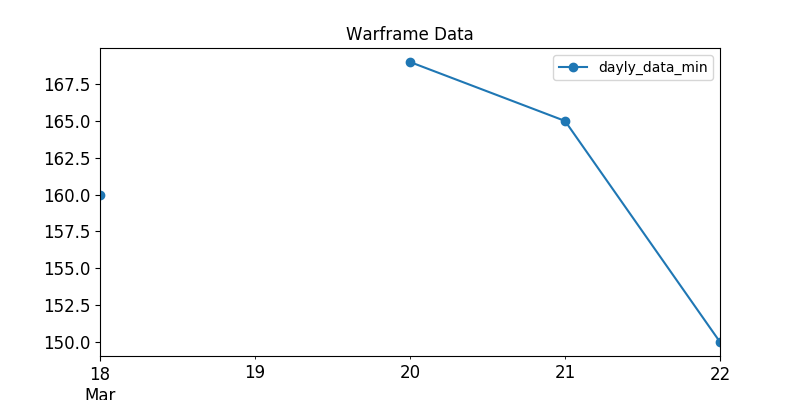

Source data for this figure (header and first rows):
, last_seen, user, status_data, platinum, order_type
4, 2020-03-18, S0NGA, ingame, 500.0, sell
19, 2020-03-18, ------sepulchrave------, online, 170.0, sell
20, 2020-03-18, Mazver, ingame, 199.0, sell
32, 2020-03-18, DevilDriverSS, ingame, 170.0, sell
40, 2020-03-18, VEZ1Rtr, online, 200.0, sell
41, 2020-03-18, Pancino, ingame, 300.0, sell
54, 2020-03-18, pr0.man, online, 350.0, sell
74, 2020-03-18, lazynikolas, online, 200.0, sell
75, 2020-03-18, fgiveme, ingame, 230.0, sell
86, 2020-03-18, Gucci.., ingame, 200.0, sell
102, 2020-03-18, .DF.Anubis., ingame, 300.0, sell
107, 2020-03-18, Beaujolai, ingame, 180.0, sell
118, 2020-03-18, Yeon-Rak, ingame, 185.0, sell
124, 2020-03-18, Liuskur, ingame, 200.0, sell
131, 2020-03-18, Samu820, ingame, 200.0, sell
148, 2020-03-18, ClapAmp, ingame, 180.0, sell
169, 2020-03-18, eneki123, ingame, 179.0, sell
185, 2020-03-18, --Q--Xorent, ingame, 200.0, sell
190, 2020-03-18, IR4_IR4, ingame, 189.0, sell
206, 2020-03-18, Hafemannus, ingame, 300.0, sell
222, 2020-03-18, WinterMach, online, 200.0, sell
230, 2020-03-18, Sekhemus, ingame, 200.0, sell
262, 2020-03-18, Nimmpwqnmlgb, ingame, 180.0, sell
269, 2020-03-18, Fluffy_Bunny123, ingame, 189.0, sell
296, 2020-03-18, Oissio, ingame, 199.0, sell
302, 2020-03-18, cocie3, ingame, 189.0, sell
321, 2020-03-18, sawabura, ingame, 179.0, sell
323, 2020-03-18, Goku00178, ingame, 200.0, sell
338, 2020-03-18, 23_flash_23, ingame, 220.0, sell
340, 2020-03-18, Shivv, ingame, 180.0, sell
363, 2020-03-18, eminem49, online, 180.0, sell
370, 2020-03-18, bieyv, ingame, 190.0, sell
384, 2020-03-18, SombraDeLuna, ingame, 198.0, sell
423, 2020-03-18, nihilucid, ingame, 180.0, sell
434, 2020-03-18, GlowingDiamond778, ingame, 165.0, sell
447, 2020-03-18, Humara_, ingame, 163.0, sell
451, 2020-03-18, SORTROS, ingame, 200.0, sell
463, 2020-03-18, L3PandaR0ux, ingame, 175.0, sell
474, 2020-03-18, taxuexunmei1, online, 185.0, sell
475, 2020-03-18, Phactoid, ingame, 175.0, sell
479, 2020-03-18, KeiSuperstar, ingame, 180.0, sell
483, 2020-03-18, WBtroll, ingame, 170.0, sell
486, 2020-03-18, MMA963, ingame, 160.0, sell
113, 2020-03-20, zw007981, ingame, 184.0, sell
129, 2020-03-20, Arx_Condor, ingame, 195.0, sell
144, 2020-03-20, PeZorD, ingame, 190.0, sell
163, 2020-03-20, PETI258, ingame, 200.0, sell
170, 2020-03-20, ipwaframe, ingame, 340.0, sell
175, 2020-03-20, MAX.Natur, ingame, 200.0, sell
189, 2020-03-20, ChocoFrag, ingame, 200.0, sell
201, 2020-03-20, monkiest, ingame, 175.0, sell
225, 2020-03-20, DrunkenStupor, ingame, 180.0, sell
229, 2020-03-20, Idese, ingame, 178.0, sell
253, 2020-03-20, LitMeUp., ingame, 200.0, sell
309, 2020-03-20, EdehArai, ingame, 300.0, sell
338, 2020-03-20, bennaye, ingame, 200.0, sell
340, 2020-03-20, marcel.cooli.420, ingame, 300.0, sell
341, 2020-03-20, Rawska., ingame, 220.0, sell
345, 2020-03-20, alphenlai, ingame, 170.0, sell
346, 2020-03-20, SeniorCiordales, ingame, 180.0, sell
... 67 more rows
